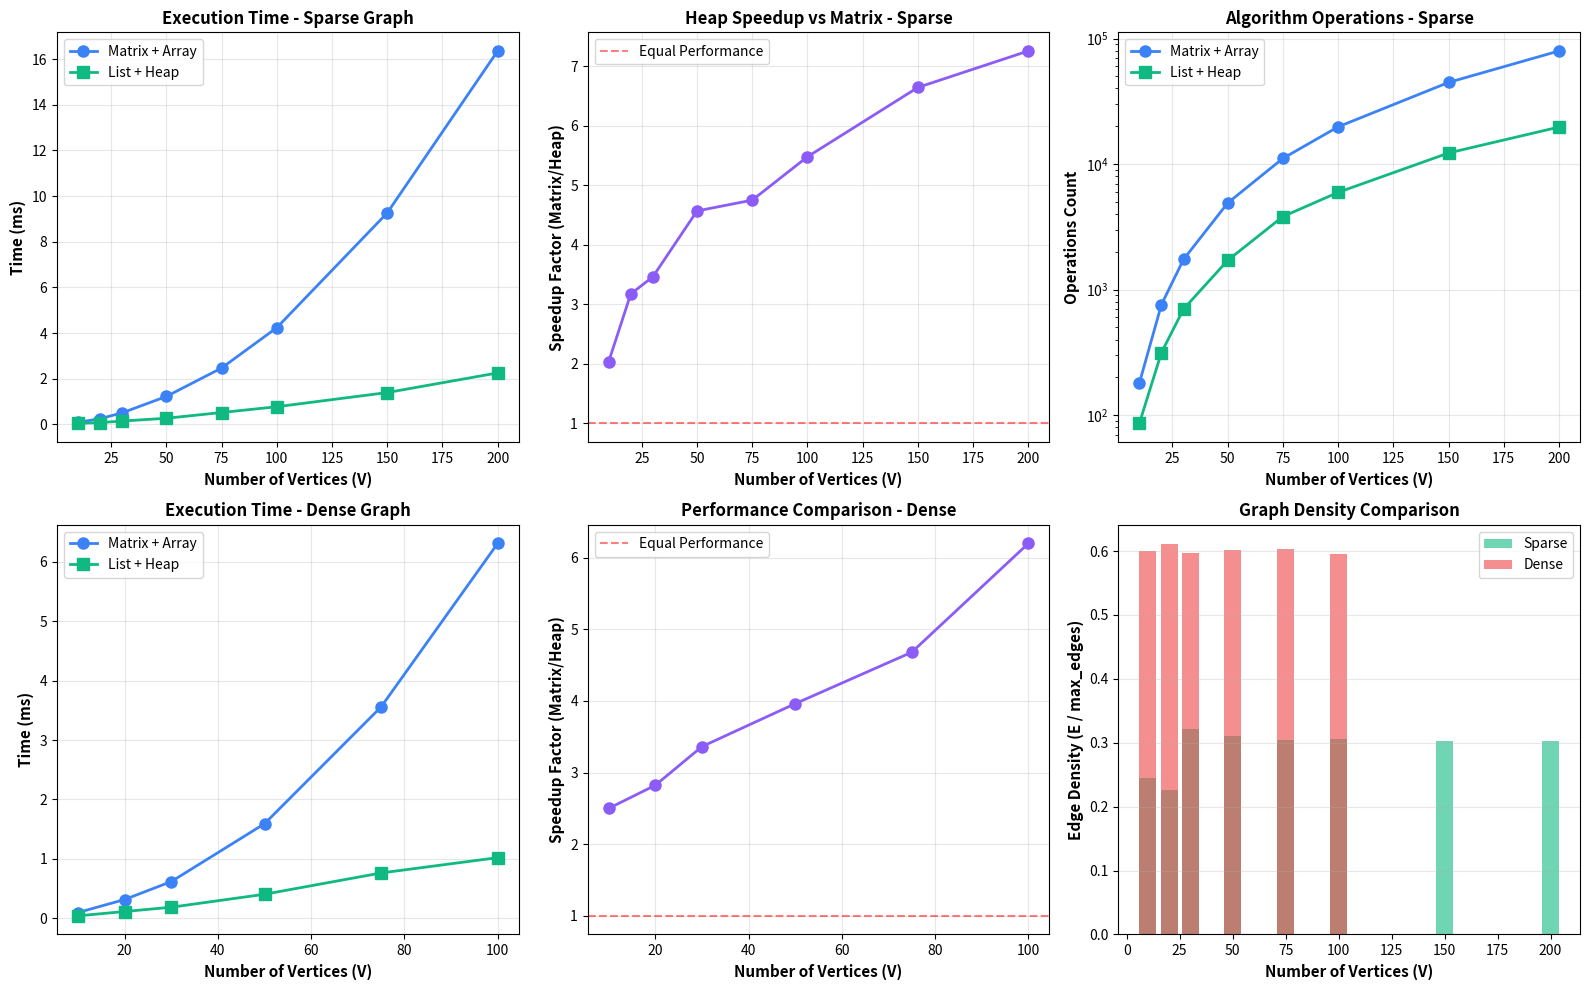

The script that saved this image:
"""
Dijkstra's Algorithm: Implementation Comparison
Two implementations with theoretical and empirical analysis
"""

import numpy as np
import matplotlib.pyplot as plt
import time
import heapq
from collections import defaultdict
import pandas as pd

# ============================================================================
# IMPLEMENTATION (a): Adjacency Matrix + Array-based Priority Queue
# ============================================================================

class DijkstraMatrixArray:
    """Dijkstra's algorithm using adjacency matrix and array-based priority queue"""
    
    def __init__(self, adj_matrix):
        self.adj_matrix = adj_matrix
        self.V = len(adj_matrix)
    
    def find_min_distance(self, dist, visited):
        """Find vertex with minimum distance - O(V) operation"""
        min_dist = float('inf')
        min_idx = -1
        
        for v in range(self.V):
            if not visited[v] and dist[v] < min_dist:
                min_dist = dist[v]
                min_idx = v
        
        return min_idx
    
    def dijkstra(self, src):
        """
        Run Dijkstra's algorithm from source vertex
        Time Complexity: O(V²)
        Space Complexity: O(V)
        """
        dist = [float('inf')] * self.V
        visited = [False] * self.V
        parent = [-1] * self.V
        operations = 0
        
        dist[src] = 0
        
        # Main loop: process all vertices
        for _ in range(self.V - 1):
            # Find minimum distance vertex - O(V)
            u = self.find_min_distance(dist, visited)
            operations += self.V
            
            if u == -1:
                break
            
            visited[u] = True
            
            # Update distances of adjacent vertices - O(V)
            for v in range(self.V):
                operations += 1
                if (not visited[v] and 
                    self.adj_matrix[u][v] != 0 and 
                    dist[u] != float('inf') and
                    dist[u] + self.adj_matrix[u][v] < dist[v]):
                    dist[v] = dist[u] + self.adj_matrix[u][v]
                    parent[v] = u
        
        return {
            'distances': dist,
            'parent': parent,
            'operations': operations
        }


# ============================================================================
# IMPLEMENTATION (b): Adjacency List + Min-Heap Priority Queue
# ============================================================================

class DijkstraListHeap:
    """Dijkstra's algorithm using adjacency list and min-heap priority queue"""
    
    def __init__(self, adj_list, V):
        self.adj_list = adj_list
        self.V = V
    
    def dijkstra(self, src):
        """
        Run Dijkstra's algorithm from source vertex
        Time Complexity: O((V + E) log V)
        Space Complexity: O(V + E)
        """
        dist = [float('inf')] * self.V
        parent = [-1] * self.V
        operations = 0
        
        dist[src] = 0
        
        # Min-heap: (distance, vertex)
        heap = [(0, src)]
        
        while heap:
            # Extract minimum - O(log V)
            current_dist, u = heapq.heappop(heap)
            operations += int(np.log2(self.V)) if self.V > 1 else 1
            
            # Skip if we've already found a better path
            if current_dist > dist[u]:
                continue
            
            # Examine all neighbors
            for v, weight in self.adj_list[u]:
                operations += 1
                
                # Relaxation step
                if dist[u] + weight < dist[v]:
                    dist[v] = dist[u] + weight
                    parent[v] = u
                    
                    # Insert into heap - O(log V)
                    heapq.heappush(heap, (dist[v], v))
                    operations += int(np.log2(self.V)) if self.V > 1 else 1
        
        return {
            'distances': dist,
            'parent': parent,
            'operations': operations
        }


# ============================================================================
# GRAPH GENERATION UTILITIES
# ============================================================================

def generate_random_graph(V, density):
    """
    Generate a random undirected weighted graph
    
    Args:
        V: Number of vertices
        density: Edge density (0 to 1)
    
    Returns:
        adj_matrix: VxV adjacency matrix
        adj_list: Array of adjacency lists
        E: Number of edges
    """
    adj_matrix = np.zeros((V, V), dtype=int)
    adj_list = [[] for _ in range(V)]
    E = 0
    
    for i in range(V):
        for j in range(i + 1, V):
            if np.random.random() < density:
                weight = np.random.randint(1, 21)
                adj_matrix[i][j] = weight
                adj_matrix[j][i] = weight
                adj_list[i].append((j, weight))
                adj_list[j].append((i, weight))
                E += 1
    
    return adj_matrix, adj_list, E


def generate_sparse_graph(V):
    """Generate a sparse graph with E ≈ 3V"""
    return generate_random_graph(V, min(3.0 / V, 0.99))


def generate_dense_graph(V):
    """Generate a dense graph with E ≈ V²/3"""
    return generate_random_graph(V, 0.6)


# ============================================================================
# BENCHMARKING AND VISUALIZATION
# ============================================================================

def run_benchmark(graph_sizes, density=0.3, num_trials=3):
    """
    Run performance benchmark comparing both implementations
    
    Args:
        graph_sizes: List of vertex counts to test
        density: Edge density for generated graphs
        num_trials: Number of trials to average
    
    Returns:
        DataFrame with benchmark results
    """
    results = []
    
    for V in graph_sizes:
        print(f"Benchmarking V={V}...", end=" ")
        
        time_matrix_array = []
        time_list_heap = []
        ops_matrix_array = []
        ops_list_heap = []
        E_values = []
        
        for trial in range(num_trials):
            # Generate random graph
            adj_matrix, adj_list, E = generate_random_graph(V, density)
            
            # Test implementation (a): Matrix + Array
            start = time.perf_counter()
            dijkstra_a = DijkstraMatrixArray(adj_matrix)
            result_a = dijkstra_a.dijkstra(0)
            time_a = (time.perf_counter() - start) * 1000  # Convert to ms
            
            # Test implementation (b): List + Heap
            start = time.perf_counter()
            dijkstra_b = DijkstraListHeap(adj_list, V)
            result_b = dijkstra_b.dijkstra(0)
            time_b = (time.perf_counter() - start) * 1000  # Convert to ms
            
            time_matrix_array.append(time_a)
            time_list_heap.append(time_b)
            ops_matrix_array.append(result_a['operations'])
            ops_list_heap.append(result_b['operations'])
            E_values.append(E)
        
        results.append({
            'V': V,
            'E': int(np.mean(E_values)),
            'density': E / (V * (V - 1) / 2) if V > 1 else 0,
            'time_matrix_array': np.mean(time_matrix_array),
            'time_list_heap': np.mean(time_list_heap),
            'ops_matrix_array': int(np.mean(ops_matrix_array)),
            'ops_list_heap': int(np.mean(ops_list_heap)),
            'speedup': np.mean(time_matrix_array) / np.mean(time_list_heap)
        })
        
        print(f"Done (E={results[-1]['E']}, speedup={results[-1]['speedup']:.2f}x)")
    
    return pd.DataFrame(results)


def plot_comparison(df_sparse, df_dense=None):
    """Create comprehensive visualization of benchmark results"""
    
    fig = plt.figure(figsize=(16, 10))
    
    # Plot 1: Execution Time Comparison (Sparse)
    ax1 = plt.subplot(2, 3, 1)
    ax1.plot(df_sparse['V'], df_sparse['time_matrix_array'], 
             'o-', linewidth=2, markersize=8, label='Matrix + Array', color='#3b82f6')
    ax1.plot(df_sparse['V'], df_sparse['time_list_heap'], 
             's-', linewidth=2, markersize=8, label='List + Heap', color='#10b981')
    ax1.set_xlabel('Number of Vertices (V)', fontsize=11, fontweight='bold')
    ax1.set_ylabel('Time (ms)', fontsize=11, fontweight='bold')
    ax1.set_title('Execution Time - Sparse Graph', fontsize=12, fontweight='bold')
    ax1.legend(fontsize=10)
    ax1.grid(True, alpha=0.3)
    
    # Plot 2: Speedup Factor (Sparse)
    ax2 = plt.subplot(2, 3, 2)
    ax2.plot(df_sparse['V'], df_sparse['speedup'], 
             'o-', linewidth=2, markersize=8, color='#8b5cf6')
    ax2.axhline(y=1, color='red', linestyle='--', alpha=0.5, label='Equal Performance')
    ax2.set_xlabel('Number of Vertices (V)', fontsize=11, fontweight='bold')
    ax2.set_ylabel('Speedup Factor (Matrix/Heap)', fontsize=11, fontweight='bold')
    ax2.set_title('Heap Speedup vs Matrix - Sparse', fontsize=12, fontweight='bold')
    ax2.legend(fontsize=10)
    ax2.grid(True, alpha=0.3)
    
    # Plot 3: Operations Count (Sparse)
    ax3 = plt.subplot(2, 3, 3)
    ax3.plot(df_sparse['V'], df_sparse['ops_matrix_array'], 
             'o-', linewidth=2, markersize=8, label='Matrix + Array', color='#3b82f6')
    ax3.plot(df_sparse['V'], df_sparse['ops_list_heap'], 
             's-', linewidth=2, markersize=8, label='List + Heap', color='#10b981')
    ax3.set_xlabel('Number of Vertices (V)', fontsize=11, fontweight='bold')
    ax3.set_ylabel('Operations Count', fontsize=11, fontweight='bold')
    ax3.set_title('Algorithm Operations - Sparse', fontsize=12, fontweight='bold')
    ax3.legend(fontsize=10)
    ax3.grid(True, alpha=0.3)
    ax3.set_yscale('log')
    
    if df_dense is not None:
        # Plot 4: Execution Time (Dense)
        ax4 = plt.subplot(2, 3, 4)
        ax4.plot(df_dense['V'], df_dense['time_matrix_array'], 
                 'o-', linewidth=2, markersize=8, label='Matrix + Array', color='#3b82f6')
        ax4.plot(df_dense['V'], df_dense['time_list_heap'], 
                 's-', linewidth=2, markersize=8, label='List + Heap', color='#10b981')
        ax4.set_xlabel('Number of Vertices (V)', fontsize=11, fontweight='bold')
        ax4.set_ylabel('Time (ms)', fontsize=11, fontweight='bold')
        ax4.set_title('Execution Time - Dense Graph', fontsize=12, fontweight='bold')
        ax4.legend(fontsize=10)
        ax4.grid(True, alpha=0.3)
        
        # Plot 5: Speedup Factor (Dense)
        ax5 = plt.subplot(2, 3, 5)
        ax5.plot(df_dense['V'], df_dense['speedup'], 
                 'o-', linewidth=2, markersize=8, color='#8b5cf6')
        ax5.axhline(y=1, color='red', linestyle='--', alpha=0.5, label='Equal Performance')
        ax5.set_xlabel('Number of Vertices (V)', fontsize=11, fontweight='bold')
        ax5.set_ylabel('Speedup Factor (Matrix/Heap)', fontsize=11, fontweight='bold')
        ax5.set_title('Performance Comparison - Dense', fontsize=12, fontweight='bold')
        ax5.legend(fontsize=10)
        ax5.grid(True, alpha=0.3)
        
        # Plot 6: Edge Density Comparison
        ax6 = plt.subplot(2, 3, 6)
        ax6.bar(df_sparse['V'], df_sparse['density'], 
                alpha=0.6, label='Sparse', color='#10b981', width=8)
        ax6.bar(df_dense['V'], df_dense['density'], 
                alpha=0.6, label='Dense', color='#ef4444', width=8)
        ax6.set_xlabel('Number of Vertices (V)', fontsize=11, fontweight='bold')
        ax6.set_ylabel('Edge Density (E / max_edges)', fontsize=11, fontweight='bold')
        ax6.set_title('Graph Density Comparison', fontsize=12, fontweight='bold')
        ax6.legend(fontsize=10)
        ax6.grid(True, alpha=0.3, axis='y')
    
    plt.tight_layout()
    plt.show()


def print_analysis(df):
    """Print detailed analysis of benchmark results"""
    print("\n" + "="*80)
    print("BENCHMARK RESULTS SUMMARY")
    print("="*80)
    print(df.to_string(index=False))
    print("\n" + "="*80)
    print("KEY INSIGHTS:")
    print("="*80)
    
    avg_speedup = df['speedup'].mean()
    max_speedup = df['speedup'].max()
    min_speedup = df['speedup'].min()
    
    print(f"\n1. Average Speedup (Heap vs Matrix): {avg_speedup:.2f}x")
    print(f"2. Maximum Speedup: {max_speedup:.2f}x at V={df.loc[df['speedup'].idxmax(), 'V']}")
    print(f"3. Minimum Speedup: {min_speedup:.2f}x at V={df.loc[df['speedup'].idxmin(), 'V']}")
    
    if avg_speedup > 1:
        print(f"\n→ List + Heap is faster on average for these graphs")
    else:
        print(f"\n→ Matrix + Array is faster on average for these graphs")
    
    print(f"\n4. Graph Density: {df['density'].mean():.3f} (average)")
    print(f"5. Average E/V ratio: {(df['E'] / df['V']).mean():.2f}")


# ============================================================================
# MAIN EXECUTION
# ============================================================================

if __name__ == "__main__":
    print("="*80)
    print("DIJKSTRA'S ALGORITHM: IMPLEMENTATION COMPARISON")
    print("="*80)
    
    # Test with sparse graphs (typical real-world scenario)
    print("\n[1] TESTING WITH SPARSE GRAPHS (density ≈ 0.3)")
    print("-" * 80)
    sparse_sizes = [10, 20, 30, 50, 75, 100, 150, 200]
    df_sparse = run_benchmark(sparse_sizes, density=0.3, num_trials=3)
    print_analysis(df_sparse)
    
    # Test with dense graphs
    print("\n[2] TESTING WITH DENSE GRAPHS (density ≈ 0.6)")
    print("-" * 80)
    dense_sizes = [10, 20, 30, 50, 75, 100]
    df_dense = run_benchmark(dense_sizes, density=0.6, num_trials=3)
    print_analysis(df_dense)
    
    # Create visualizations
    print("\n[3] GENERATING VISUALIZATIONS...")
    print("-" * 80)
    plot_comparison(df_sparse, df_dense)
    
    # Demonstrate algorithm correctness with small example
    print("\n[4] CORRECTNESS VERIFICATION - Small Example")
    print("-" * 80)
    
    # Create a simple 5-vertex graph
    V = 5
    adj_matrix = np.array([
        [0, 4, 0, 0, 0],
        [4, 0, 8, 0, 0],
        [0, 8, 0, 7, 9],
        [0, 0, 7, 0, 10],
        [0, 0, 9, 10, 0]
    ])
    
    adj_list = [
        [(1, 4)],
        [(0, 4), (2, 8)],
        [(1, 8), (3, 7), (4, 9)],
        [(2, 7), (4, 10)],
        [(2, 9), (3, 10)]
    ]
    
    dijkstra_a = DijkstraMatrixArray(adj_matrix)
    result_a = dijkstra_a.dijkstra(0)
    
    dijkstra_b = DijkstraListHeap(adj_list, V)
    result_b = dijkstra_b.dijkstra(0)
    
    print(f"Shortest distances from vertex 0:")
    print(f"  Matrix + Array: {result_a['distances']}")
    print(f"  List + Heap:    {result_b['distances']}")
    print(f"  Match: {result_a['distances'] == result_b['distances']}")
    
    print("\n" + "="*80)
    print("ANALYSIS COMPLETE!")
    print("="*80)